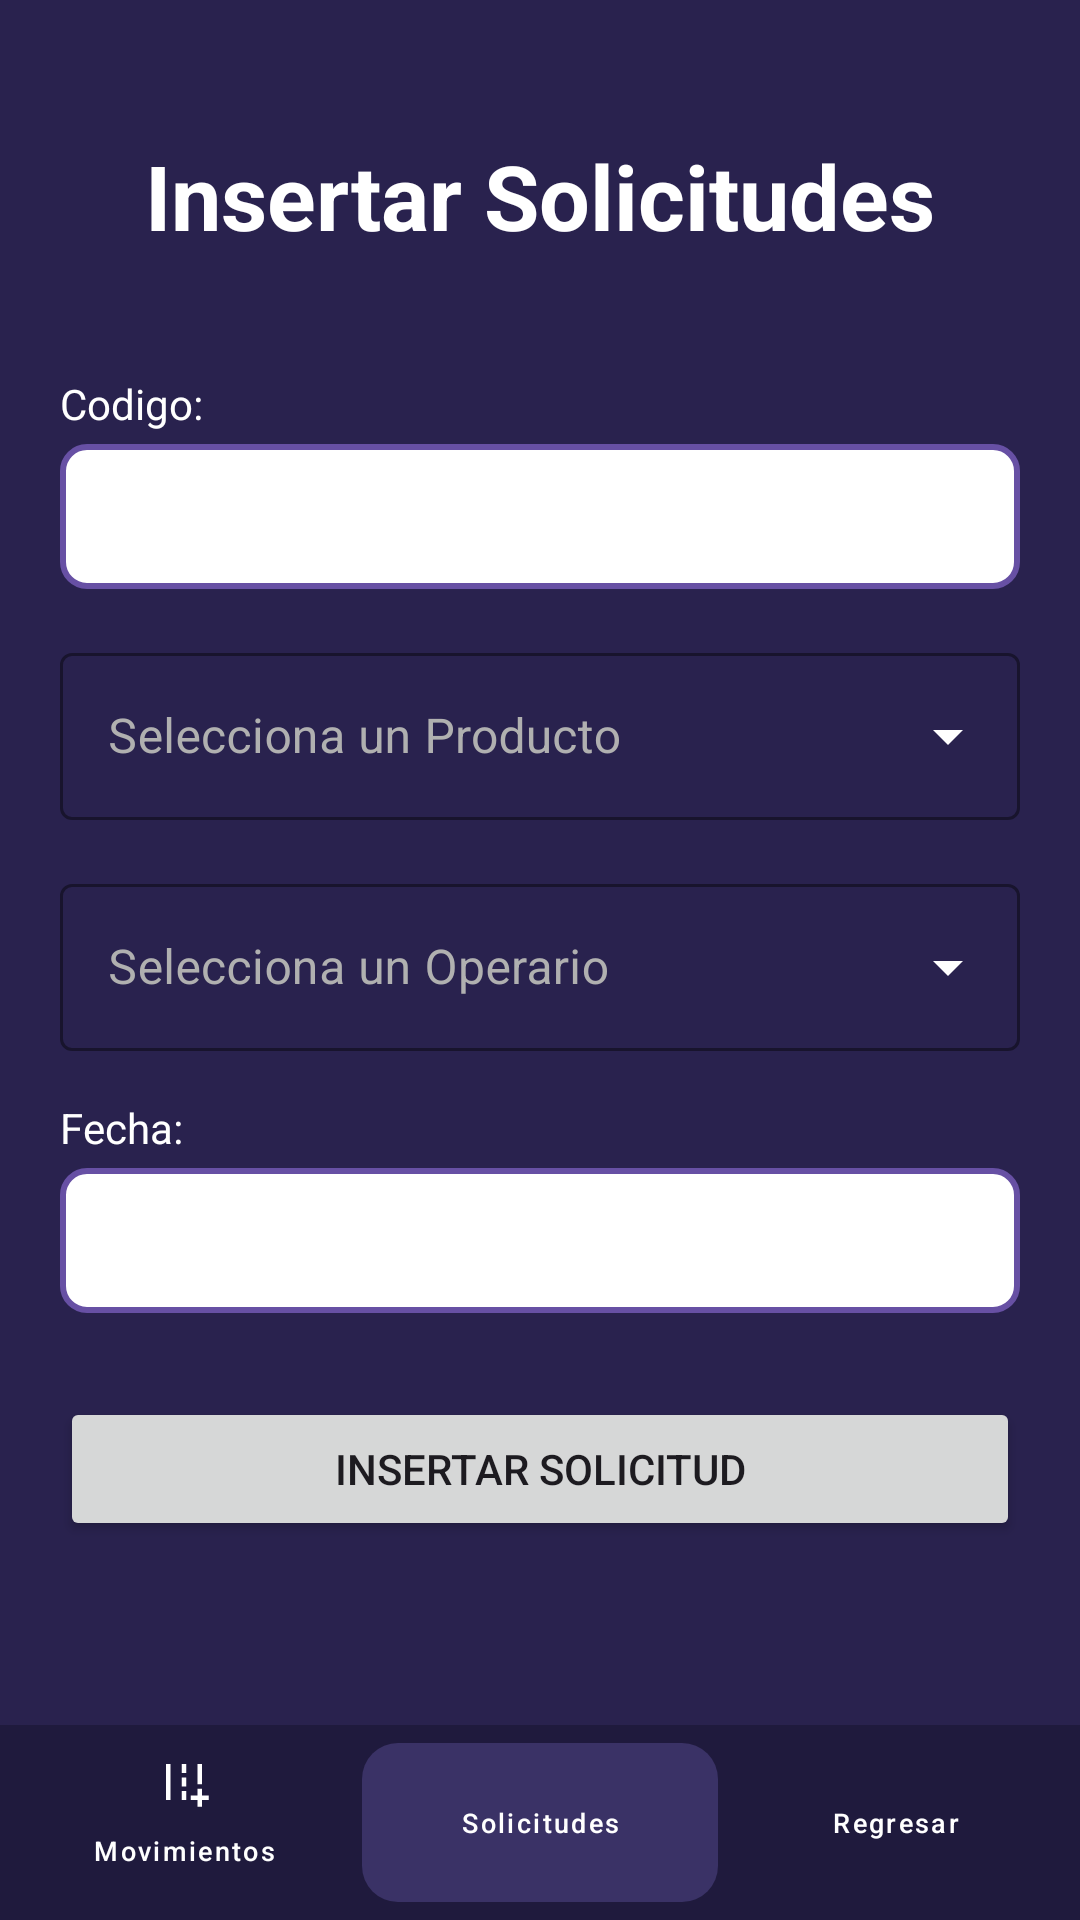

Android layout source for this screen:
<!-- AndroidManifest.xml: application theme Theme.AlcamenProyectoFinal -->
<!-- res/layout/activity_frm_insertar_solicitudes.xml -->
<?xml version="1.0" encoding="utf-8"?>
<androidx.constraintlayout.widget.ConstraintLayout xmlns:android="http://schemas.android.com/apk/res/android"
    xmlns:app="http://schemas.android.com/apk/res-auto"
    xmlns:tools="http://schemas.android.com/tools"
    android:id="@+id/main"
    android:background="#29224E" android:layout_width="match_parent"
    android:layout_height="match_parent"
    tools:context=".Vista.frmInsertarSolicitudes">

    <TextView
        android:id="@+id/tvTituloInsertarSolicitudes"
        android:layout_width="wrap_content"
        android:layout_height="wrap_content"
        android:layout_marginTop="45dp"
        android:text="Insertar Solicitudes"
        android:textColor="#FFFFFF"
        android:textSize="30sp"
        android:textStyle="bold"
        app:layout_constraintEnd_toEndOf="parent"
        app:layout_constraintStart_toStartOf="parent"
        app:layout_constraintTop_toTopOf="parent" />

    <LinearLayout
        android:layout_width="320dp"
        android:layout_height="wrap_content"
        android:orientation="vertical"
        app:layout_constraintBottom_toBottomOf="parent"
        app:layout_constraintEnd_toEndOf="parent"
        app:layout_constraintStart_toStartOf="parent"
        app:layout_constraintTop_toBottomOf="@+id/tvTituloInsertarSolicitudes"
        app:layout_constraintVertical_bias="0.25">

        <TextView
            android:id="@+id/textView39"
            android:layout_width="match_parent"
            android:layout_height="wrap_content"
            android:text="Codigo:"
            android:textColor="#FFFFFF"
            android:textSize="14sp"
            android:layout_marginBottom="4dp" />

        <EditText
            android:id="@+id/txtCodigoSolicitud"
            android:layout_width="match_parent"
            android:layout_height="wrap_content"
            android:ems="10"
            android:inputType="text"
            android:background="@drawable/input_border" android:padding="12dp"
            android:textColor="#000000"
            android:layout_marginBottom="16dp" />

        <com.google.android.material.textfield.TextInputLayout
            android:id="@+id/txtCodigoProductosolicitud"
            style="@style/Widget.MaterialComponents.TextInputLayout.OutlinedBox.ExposedDropdownMenu"
            android:layout_width="match_parent"
            android:layout_height="wrap_content"
            android:layout_marginBottom="16dp"
            android:hint="Selecciona un Producto"
            app:hintTextColor="#FFFFFF"
            android:textColorHint="#B0B0B0"
            app:boxStrokeColor="#FFFFFF"
            app:endIconTint="#FFFFFF">

            <AutoCompleteTextView
                android:id="@+id/txtCodigoProductoSolicitud"
                android:layout_width="match_parent"
                android:layout_height="wrap_content"
                android:editable="false"
                android:inputType="none"
                android:textColor="#FFFFFF" />
        </com.google.android.material.textfield.TextInputLayout>

        <com.google.android.material.textfield.TextInputLayout
            android:id="@+id/txtCodigoOperariosolicitud"
            style="@style/Widget.MaterialComponents.TextInputLayout.OutlinedBox.ExposedDropdownMenu"
            android:layout_width="match_parent"
            android:layout_height="wrap_content"
            android:layout_marginBottom="16dp"
            android:hint="Selecciona un Operario"
            app:hintTextColor="#FFFFFF"
            android:textColorHint="#B0B0B0"
            app:boxStrokeColor="#FFFFFF"
            app:endIconTint="#FFFFFF">

            <AutoCompleteTextView
                android:id="@+id/txtCodigoOperarioSolicitud"
                android:layout_width="match_parent"
                android:layout_height="wrap_content"
                android:editable="false"
                android:inputType="none"
                android:textColor="#FFFFFF" />
        </com.google.android.material.textfield.TextInputLayout>

        <TextView
            android:id="@+id/textView44"
            android:layout_width="match_parent"
            android:layout_height="wrap_content"
            android:text="Fecha:"
            android:textColor="#FFFFFF"
            android:textSize="14sp"
            android:layout_marginBottom="4dp" />

        <EditText
            android:id="@+id/txtFecha"
            android:layout_width="match_parent"
            android:layout_height="wrap_content"
            android:ems="10"
            android:inputType="date"
            android:background="@drawable/input_border" android:padding="12dp"
            android:textColor="#000000"
            android:layout_marginBottom="28dp" />

        <Button
            android:id="@+id/button50"
            android:layout_width="match_parent"
            android:layout_height="wrap_content"
            android:onClick="btnInsertarSolicitud"
            android:text="Insertar Solicitud"
            android:layout_marginBottom="8dp" />

    </LinearLayout>

    <LinearLayout
        android:id="@+id/footerOperarioAlmacen"
        android:layout_width="match_parent"
        android:layout_height="65dp"
        android:layout_alignParentBottom="true"
        android:background="#1F1A3D"
        android:gravity="center_vertical"
        android:orientation="horizontal"
        android:paddingHorizontal="2dp"
        app:layout_constraintBottom_toBottomOf="parent"
        app:layout_constraintEnd_toEndOf="parent"
        app:layout_constraintStart_toStartOf="parent">

        <com.google.android.material.button.MaterialButton
            android:id="@+id/btnIngresoSalida"
            style="@style/Widget.MaterialComponents.Button.TextButton"
            android:layout_width="0dp"
            android:layout_height="match_parent"
            android:layout_weight="1"
            android:paddingLeft="0dp"
            android:paddingRight="0dp"
            android:text="Movimientos"
            android:textColor="@android:color/white"
            android:textSize="9sp"
            app:icon="@drawable/ic_swap_horiz"
            app:iconGravity="top"
            app:iconPadding="1dp"
            app:iconSize="18dp"
            app:iconTint="@android:color/white"
            app:textAllCaps="false" />

        <com.google.android.material.button.MaterialButton
            android:id="@+id/btnSolicitudes"
            style="@style/Widget.MaterialComponents.Button.UnelevatedButton"
            android:layout_width="0dp"
            android:layout_height="65dp"
            android:layout_marginVertical="6dp"
            android:layout_weight="1"
            android:paddingLeft="0dp"
            android:paddingRight="0dp"
            android:text="Solicitudes"
            android:textColor="@android:color/white"
            android:textSize="9sp"
            app:backgroundTint="#3A3266"
            app:cornerRadius="12dp"
            app:icon="@drawable/ic_note_add"
            app:iconGravity="top"
            app:iconPadding="1dp"
            app:iconSize="18dp"
            app:iconTint="@android:color/white"
            app:textAllCaps="false" />

        <com.google.android.material.button.MaterialButton
            android:id="@+id/btnRegresar"
            style="@style/Widget.MaterialComponents.Button.TextButton"
            android:layout_width="0dp"
            android:layout_height="match_parent"
            android:layout_weight="1"
            android:paddingLeft="0dp"
            android:paddingRight="0dp"
            android:text="Regresar"
            android:textColor="@android:color/white"
            android:textSize="9sp"
            app:icon="@drawable/ic_arrow_back"
            app:iconGravity="top"
            app:iconPadding="1dp"
            app:iconSize="18dp"
            app:iconTint="@android:color/white"
            app:textAllCaps="false" />

    </LinearLayout>

</androidx.constraintlayout.widget.ConstraintLayout>
<!-- resources referenced by this layout -->
<resources>
  <!-- drawable ic_swap_horiz (drawable) -->
  <vector xmlns:android="http://schemas.android.com/apk/res/android" android:height="24dp" android:tint="#000000" android:viewportHeight="960" android:viewportWidth="960" android:width="24dp">
        
      <path android:fillColor="@android:color/white" android:pathData="M720,920L720,800L600,800L600,720L720,720L720,600L800,600L800,720L920,720L920,800L800,800L800,920L720,920ZM720,520L720,160L800,160L800,520L720,520ZM160,800L160,160L240,160L240,800L160,800ZM440,320L440,160L520,160L520,320L440,320ZM440,560L440,400L520,400L520,560L440,560ZM440,800L440,640L520,640L520,800L440,800Z"/>
      
  </vector>
  <!-- drawable input_border (drawable) -->
  <?xml version="1.0" encoding="utf-8"?>
  <shape xmlns:android="http://schemas.android.com/apk/res/android"
      android:shape="rectangle">
  
      <solid android:color="#FFFFFF" />
  
      <stroke
          android:width="2dp"
          android:color="#6750A4" />
  
      <corners android:radius="8dp" />
  
  </shape>
  <style name="Theme.AlcamenProyectoFinal" parent="Base.Theme.AlcamenProyectoFinal" />
  <style name="Base.Theme.AlcamenProyectoFinal" parent="Theme.Material3.DayNight.NoActionBar">
          
          
      </style>
</resources>
